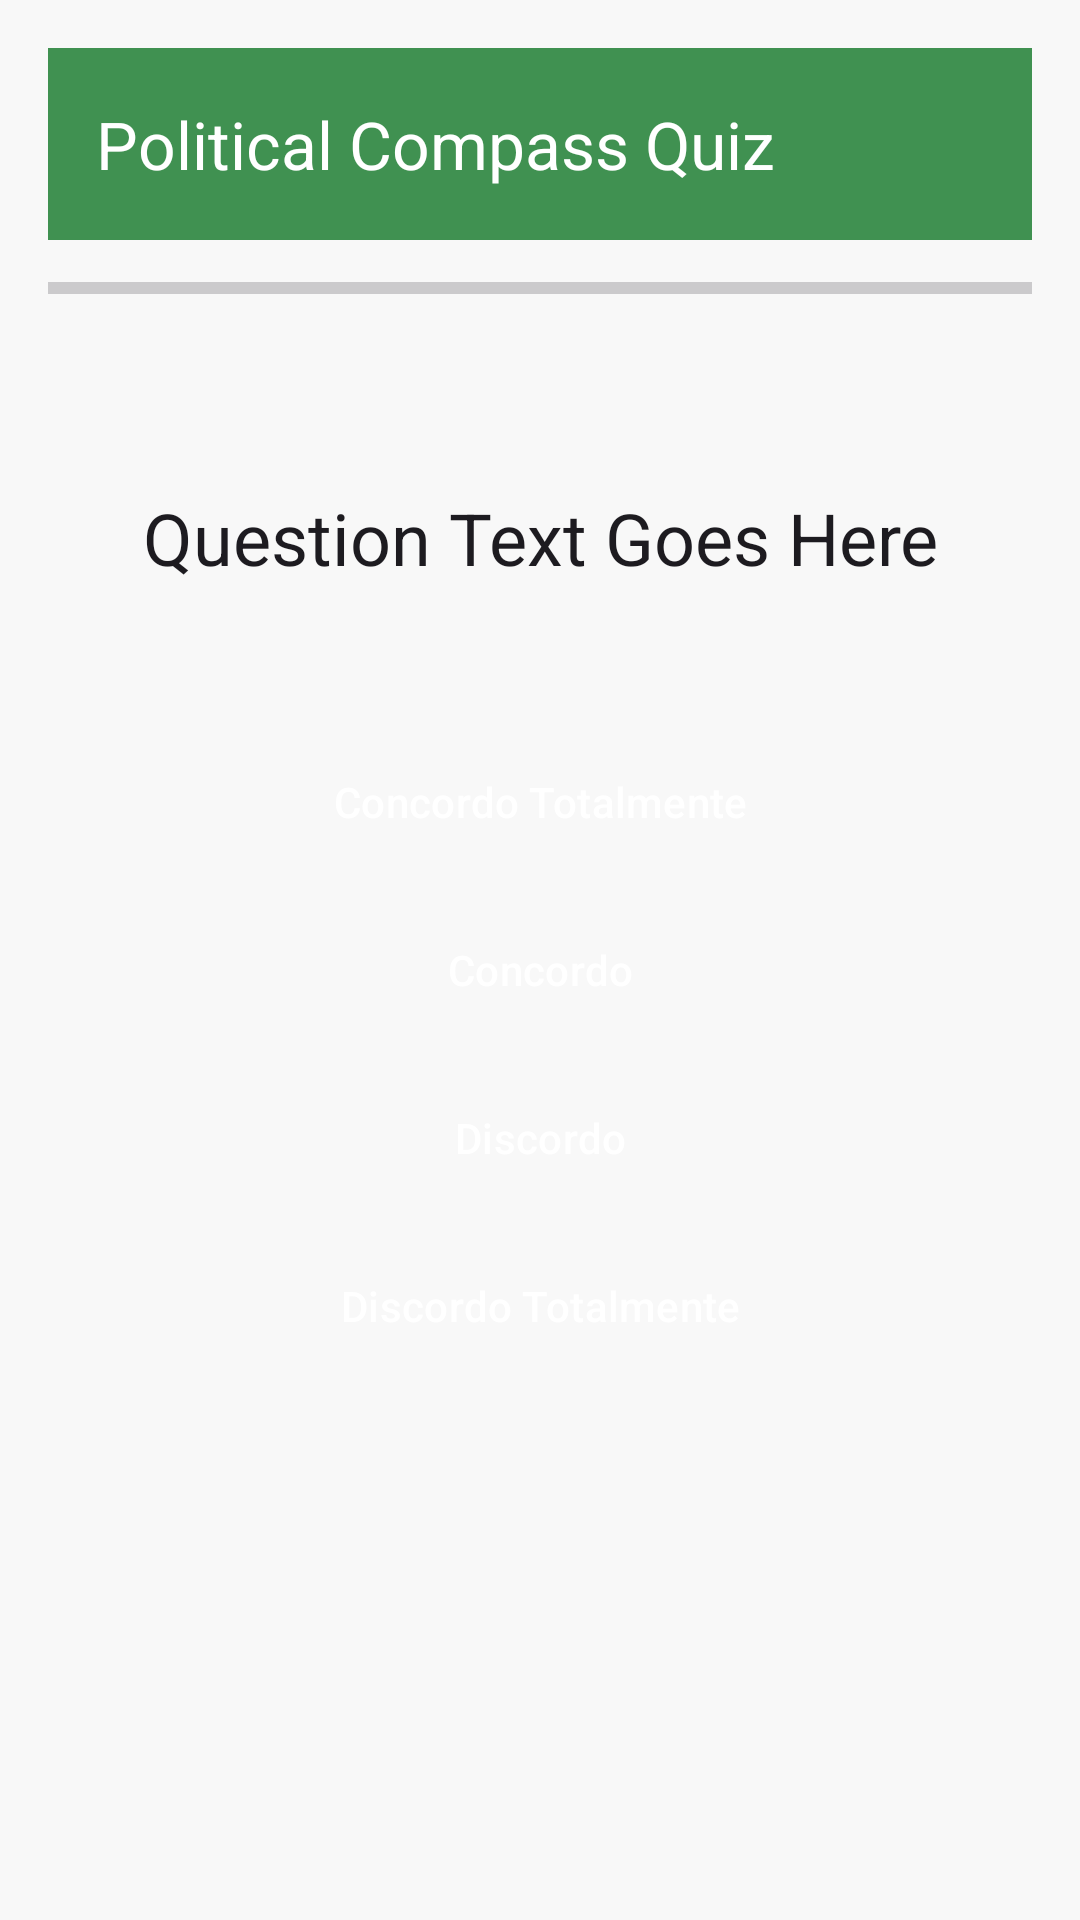

The Android layout XML behind this screen, and the referenced resources:
<!-- AndroidManifest.xml: application theme Theme.VotoInformado -->
<!-- res/layout/activity_political_compass.xml -->
<?xml version="1.0" encoding="utf-8"?>
<androidx.constraintlayout.widget.ConstraintLayout xmlns:android="http://schemas.android.com/apk/res/android"
    xmlns:app="http://schemas.android.com/apk/res-auto"
    xmlns:tools="http://schemas.android.com/tools"
    android:layout_width="match_parent"
    android:layout_height="match_parent"
    android:padding="16dp"
    tools:context=".activities.PoliticalCompassActivity">

    <androidx.appcompat.widget.Toolbar
        android:id="@+id/toolbar_quiz"
        android:layout_width="match_parent"
        android:layout_height="?attr/actionBarSize"
        android:background="?attr/colorPrimary"
        android:elevation="4dp"
        android:theme="@style/ThemeOverlay.AppCompat.Dark.ActionBar"
        app:layout_constraintTop_toTopOf="parent"
        app:layout_constraintStart_toStartOf="parent"
        app:layout_constraintEnd_toEndOf="parent"
        app:title="Political Compass Quiz"
        app:titleTextColor="@android:color/white" />

    <ProgressBar
        android:id="@+id/quiz_progress"
        style="?android:attr/progressBarStyleHorizontal"
        android:layout_width="0dp"
        android:layout_height="wrap_content"
        android:layout_marginTop="8dp"
        app:layout_constraintEnd_toEndOf="parent"
        app:layout_constraintStart_toStartOf="parent"
        app:layout_constraintTop_toBottomOf="@id/toolbar_quiz" />

    <TextView
        android:id="@+id/question_counter"
        android:layout_width="wrap_content"
        android:layout_height="wrap_content"
        android:layout_marginTop="8dp"
        tools:text="Questão 1 de 10"
        app:layout_constraintStart_toStartOf="parent"
        app:layout_constraintTop_toBottomOf="@id/quiz_progress" />

    <TextView
        android:id="@+id/question_text"
        style="@style/TextAppearance.Material3.HeadlineSmall"
        android:layout_width="0dp"
        android:layout_height="wrap_content"
        android:layout_marginTop="32dp"
        android:gravity="center"
        android:text="Question Text Goes Here"
        app:layout_constraintEnd_toEndOf="parent"
        app:layout_constraintStart_toStartOf="parent"
        app:layout_constraintTop_toBottomOf="@id/question_counter" />

    <LinearLayout
        android:layout_width="0dp"
        android:layout_height="wrap_content"
        android:layout_marginTop="48dp"
        android:orientation="vertical"
        app:layout_constraintEnd_toEndOf="parent"
        app:layout_constraintStart_toStartOf="parent"
        app:layout_constraintTop_toBottomOf="@id/question_text">

        <Button
            android:id="@+id/btn_strongly_agree"
            style="@style/Widget.Material3.Button.TonalButton"
            android:layout_width="match_parent"
            android:layout_height="wrap_content"
            android:text="Concordo Totalmente"
            android:backgroundTint="#4CAF50"
            android:textColor="@android:color/white"/>

        <Button
            android:id="@+id/btn_agree"
            style="@style/Widget.Material3.Button.TonalButton"
            android:layout_width="match_parent"
            android:layout_height="wrap_content"
            android:layout_marginTop="8dp"
            android:text="Concordo"
            android:backgroundTint="#8BC34A"
            android:textColor="@android:color/white"/>

        <Button
            android:id="@+id/btn_disagree"
            style="@style/Widget.Material3.Button.TonalButton"
            android:layout_width="match_parent"
            android:layout_height="wrap_content"
            android:layout_marginTop="8dp"
            android:text="Discordo"
            android:backgroundTint="#FF9800"
            android:textColor="@android:color/white"/>

        <Button
            android:id="@+id/btn_strongly_disagree"
            style="@style/Widget.Material3.Button.TonalButton"
            android:layout_width="match_parent"
            android:layout_height="wrap_content"
            android:layout_marginTop="8dp"
            android:text="Discordo Totalmente"
            android:backgroundTint="#F44336"
            android:textColor="@android:color/white"/>

    </LinearLayout>

</androidx.constraintlayout.widget.ConstraintLayout>
<!-- resources referenced by this layout -->
<resources>
  <style name="Theme.VotoInformado" parent="Base.Theme.VotoInformado" />
  <style name="Base.Theme.VotoInformado" parent="Theme.Material3.DayNight.NoActionBar">
          
          
          <item name="colorPrimary">@color/app_green</item>
          <item name="colorOnPrimary">@color/white</item>
  
          
          <item name="colorSurface">@color/app_paper_white</item> 
          <item name="colorOnSurface">@color/app_graphite</item> 
          <item name="colorSurfaceContainer">@color/white</item> 
  
          
          <item name="colorOutline">#D3D3D3</item> 
          <item name="colorError">@color/app_red</item>
          <item name="colorOnError">@color/white</item>
  
          
          <item name="android:windowBackground">?attr/colorSurface</item>
  
      </style>
  <color name="app_green">#409151</color>
  <color name="white">#FFFFFF</color>
  <color name="app_paper_white">#F8F8F8</color>
  <color name="app_graphite">#6B6B6B</color>
  <color name="app_red">#D42C2B</color>
</resources>
